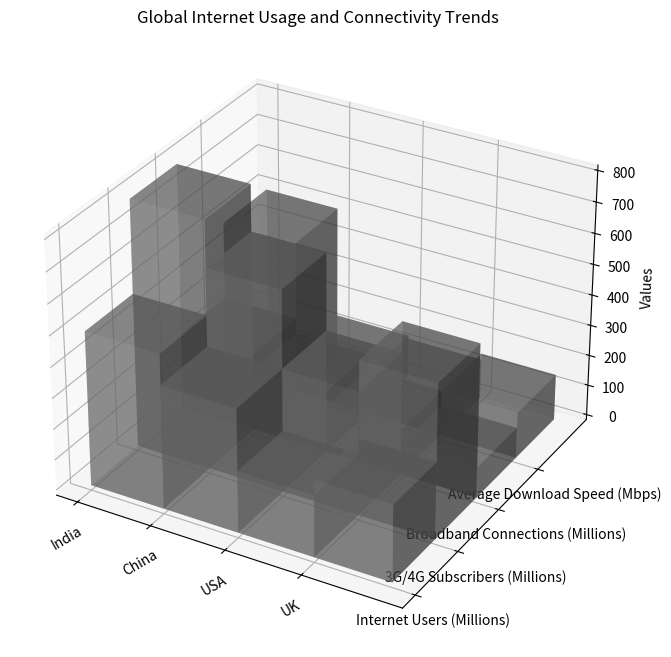

The script that saved this image: (Note: this script raises an exception after producing the figure.)


import matplotlib.pyplot as plt
import numpy as np

data = np.array([[500, 400, 200, 250],
                 [800, 650, 400, 500],
                 [250, 200, 150, 100],
                 [500, 140, 130, 150]])

x_values = np.array(['India', 'China', 'USA', 'UK'])
y_values = np.array(['Internet Users (Millions)', '3G/4G Subscribers (Millions)',
                     'Broadband Connections (Millions)', 'Average Download Speed (Mbps)'])

fig = plt.figure(figsize=(10, 8))
ax = fig.add_subplot(111, projection='3d')

for i in range(4):
    xs = np.array([i]*4)
    ys = np.arange(4)
    ax.bar3d(xs, ys, np.zeros(4), 1, 1, data[:, i], alpha=0.5, color='#777777')

ax.set_xticks(np.arange(4))
ax.set_xticklabels(x_values, rotation=30)
ax.set_yticks(np.arange(4))
ax.set_yticklabels(y_values)
ax.set_zlabel('Values')
ax.set_title('Global Internet Usage and Connectivity Trends')

plt.tight_layout()
plt.savefig('/cpfs01/user/yehancheng/workspace/datasets/SimChartV2/demo/3D/png/21.png')
plt.clf()
